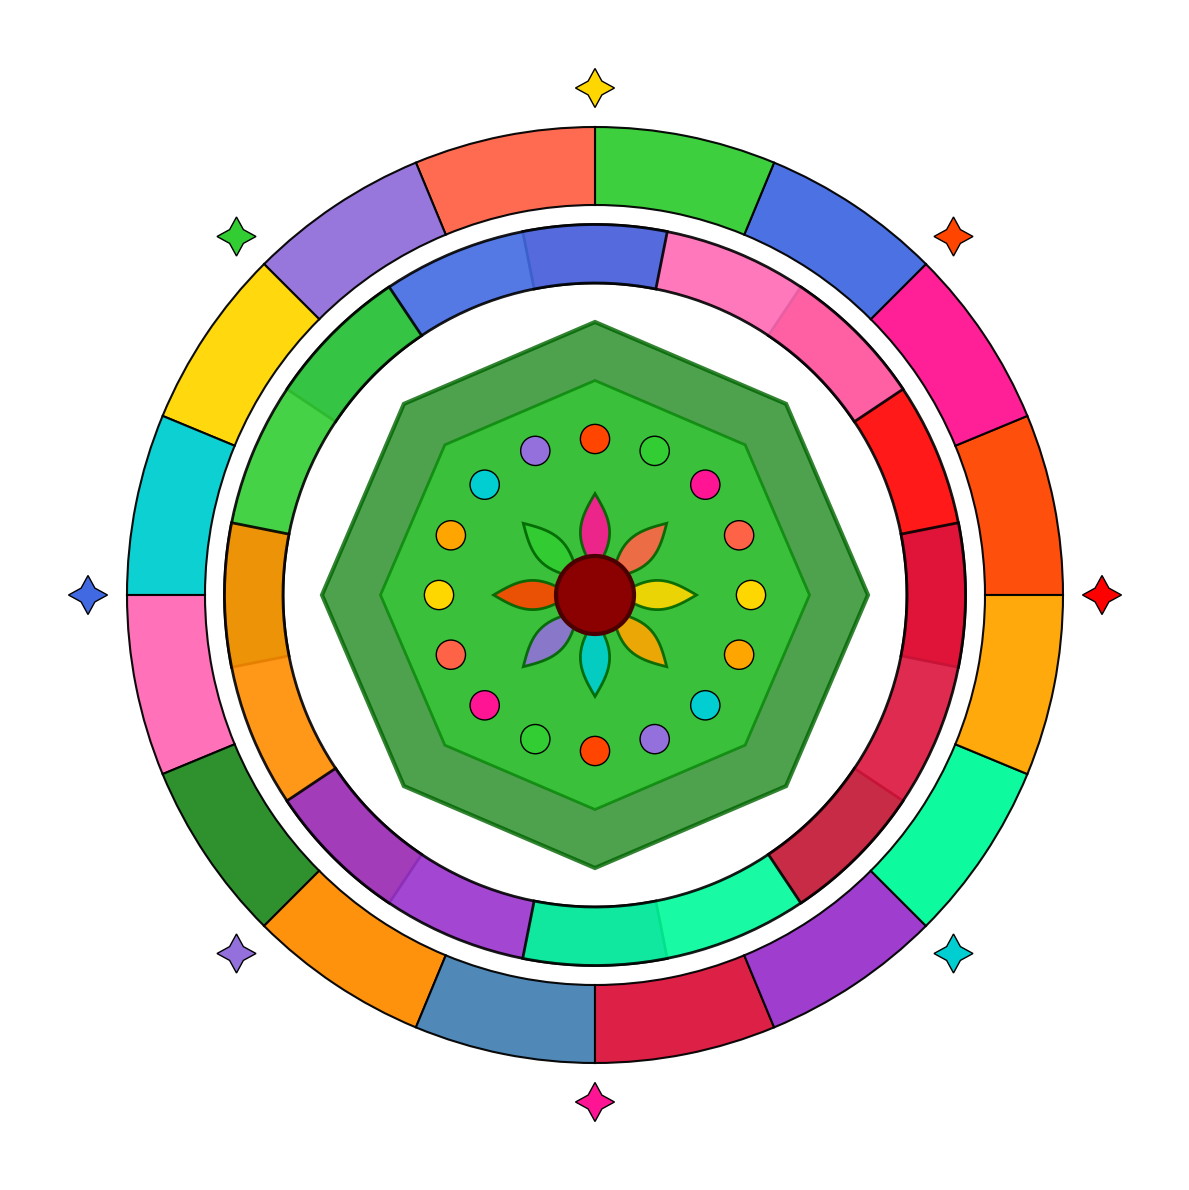

The matplotlib source for this figure:
import matplotlib.pyplot as plt
import matplotlib.patches as patches
import numpy as np
import math

class DigitalPookalam:
    def __init__(self):
        self.fig, self.ax = plt.subplots(figsize=(12, 12))
        self.ax.set_xlim(-6, 6)
        self.ax.set_ylim(-6, 6)
        self.ax.set_aspect('equal')
        self.ax.axis('off')
        self.ax.set_facecolor('#F5E6A3')  
        self.colors = {
            'center': '#8B0000',    
            'inner_petals': ['#FFD700', '#FF6347', '#FF1493', '#32CD32', '#FF4500', '#9370DB', '#00CED1', '#FFA500'],
            'middle_ring': ['#FF0000', '#FF69B4', '#4169E1', '#32CD32', '#FF8C00', '#9932CC', '#00FA9A', '#DC143C'],
            'outer_segments': ['#FF4500', '#FF1493', '#4169E1', '#32CD32', '#FF6347', '#9370DB', '#FFD700', '#00CED1', 
                              '#FF69B4', '#228B22', '#FF8C00', '#4682B4', '#DC143C', '#9932CC', '#00FA9A', '#FFA500'],
            'diamond_green': '#228B22',
            'outer_ring_colors': ['#FF0000', '#FF4500', '#FFD700', '#32CD32', '#4169E1', '#9370DB', '#FF1493', '#00CED1']
        }
    
    def draw_center_circle(self):
        center = patches.Circle((0, 0), 0.4, 
                               facecolor=self.colors['center'], 
                               edgecolor='#4A0000', linewidth=3)
        return center
    
    def draw_inner_petals(self):
        petals = []
        num_petals = 8
        petal_colors = self.colors['inner_petals']
        for i in range(num_petals):
            angle = i * 2 * math.pi / num_petals
            petal_length = 0.8
            petal_width = 0.3
            vertices = []
            center_x = petal_length * 0.3 * math.cos(angle)
            center_y = petal_length * 0.3 * math.sin(angle)
            for j in range(20):
                t = j / 19.0 * math.pi
                r = petal_width * math.sin(t) * 0.5
                x = center_x + (petal_length * t / math.pi * math.cos(angle)) - r * math.sin(angle)
                y = center_y + (petal_length * t / math.pi * math.sin(angle)) + r * math.cos(angle)
                vertices.append([x, y])
            for j in range(19, -1, -1):
                t = j / 19.0 * math.pi
                r = petal_width * math.sin(t) * 0.5
                x = center_x + (petal_length * t / math.pi * math.cos(angle)) + r * math.sin(angle)
                y = center_y + (petal_length * t / math.pi * math.sin(angle)) - r * math.cos(angle)
                vertices.append([x, y])
            petal = patches.Polygon(vertices, 
                                  facecolor=petal_colors[i], 
                                  edgecolor='darkgreen', 
                                  linewidth=2, alpha=0.9)
            petals.append(petal)
        return petals
    
    def draw_diamond_layers(self):
        diamonds = []
        diamond_size = 2.8
        diamond_points = np.array([
            [0, diamond_size], [diamond_size*0.7, diamond_size*0.7], 
            [diamond_size, 0], [diamond_size*0.7, -diamond_size*0.7],
            [0, -diamond_size], [-diamond_size*0.7, -diamond_size*0.7],
            [-diamond_size, 0], [-diamond_size*0.7, diamond_size*0.7]
        ])
        outer_diamond = patches.Polygon(diamond_points, 
                                      facecolor=self.colors['diamond_green'],
                                      edgecolor='darkgreen', linewidth=3,
                                      alpha=0.8)
        diamonds.append(outer_diamond)
        diamond_size = 2.2
        diamond_points = np.array([
            [0, diamond_size], [diamond_size*0.7, diamond_size*0.7], 
            [diamond_size, 0], [diamond_size*0.7, -diamond_size*0.7],
            [0, -diamond_size], [-diamond_size*0.7, -diamond_size*0.7],
            [-diamond_size, 0], [-diamond_size*0.7, diamond_size*0.7]
        ])
        middle_diamond = patches.Polygon(diamond_points, 
                                       facecolor='#32CD32',
                                       edgecolor='green', linewidth=2,
                                       alpha=0.7)
        diamonds.append(middle_diamond)
        return diamonds
    
    def draw_middle_ring(self):
        segments = []
        num_segments = 8
        inner_radius = 3.2
        outer_radius = 3.8
        for i in range(num_segments):
            start_angle = i * 2 * math.pi / num_segments - math.pi/16
            end_angle = (i + 1) * 2 * math.pi / num_segments + math.pi/16
            color = self.colors['middle_ring'][i]
            wedge = patches.Wedge((0, 0), outer_radius, 
                                math.degrees(start_angle), 
                                math.degrees(end_angle),
                                width=outer_radius - inner_radius,
                                facecolor=color,
                                edgecolor='black', linewidth=2,
                                alpha=0.9)
            segments.append(wedge)
        return segments
    
    def draw_outer_ring(self):
        segments = []
        num_segments = 16
        inner_radius = 4.0
        outer_radius = 4.8
        for i in range(num_segments):
            start_angle = i * 2 * math.pi / num_segments
            end_angle = (i + 1) * 2 * math.pi / num_segments
            color = self.colors['outer_segments'][i]
            wedge = patches.Wedge((0, 0), outer_radius, 
                                math.degrees(start_angle), 
                                math.degrees(end_angle),
                                width=outer_radius - inner_radius,
                                facecolor=color,
                                edgecolor='black', linewidth=1.5,
                                alpha=0.95)
            segments.append(wedge)
        return segments
    
    def draw_decorative_elements(self):
        elements = []
        for i in range(16):
            angle = i * 2 * math.pi / 16
            radius = 1.6
            x = radius * math.cos(angle)
            y = radius * math.sin(angle)
            dot_color = self.colors['inner_petals'][i % len(self.colors['inner_petals'])]
            dot = patches.Circle((x, y), 0.15, 
                               facecolor=dot_color, 
                               edgecolor='black', linewidth=1)
            elements.append(dot)
        for i in range(8):
            angle = i * 2 * math.pi / 8
            radius = 5.2
            x = radius * math.cos(angle)
            y = radius * math.sin(angle)
            star_points = []
            for j in range(8):
                star_angle = j * 2 * math.pi / 8
                if j % 2 == 0:
                    star_r = 0.2
                else:
                    star_r = 0.1
                star_x = x + star_r * math.cos(star_angle)
                star_y = y + star_r * math.sin(star_angle)
                star_points.append([star_x, star_y])
            star_color = self.colors['outer_ring_colors'][i]
            star = patches.Polygon(star_points, 
                                 facecolor=star_color, 
                                 edgecolor='black', linewidth=1)
            elements.append(star)
        return elements
    
    def create_complete_pookalam(self):
        self.ax.clear()
        self.ax.set_xlim(-6, 6)
        self.ax.set_ylim(-6, 6)
        self.ax.set_aspect('equal')
        self.ax.axis('off')
        self.ax.set_facecolor('#F5E6A3')
        outer_segments = self.draw_outer_ring()
        for segment in outer_segments:
            self.ax.add_patch(segment)
        middle_segments = self.draw_middle_ring()
        for segment in middle_segments:
            self.ax.add_patch(segment)
        diamonds = self.draw_diamond_layers()
        for diamond in diamonds:
            self.ax.add_patch(diamond)
        decorative_elements = self.draw_decorative_elements()
        for element in decorative_elements:
            self.ax.add_patch(element)
        inner_petals = self.draw_inner_petals()
        for petal in inner_petals:
            self.ax.add_patch(petal)
        center = self.draw_center_circle()
        self.ax.add_patch(center)
        
    def show(self):
        self.create_complete_pookalam()
        plt.tight_layout()
        plt.show()
    
    def save(self, filename='digital_pookalam.png', dpi=300):
        self.create_complete_pookalam()
        plt.savefig(filename, dpi=dpi, bbox_inches='tight', 
                   facecolor='#F5E6A3', edgecolor='none')
        print(f"Pookalam saved as {filename}")

if __name__ == "__main__":
    pookalam = DigitalPookalam()
    pookalam.show()
